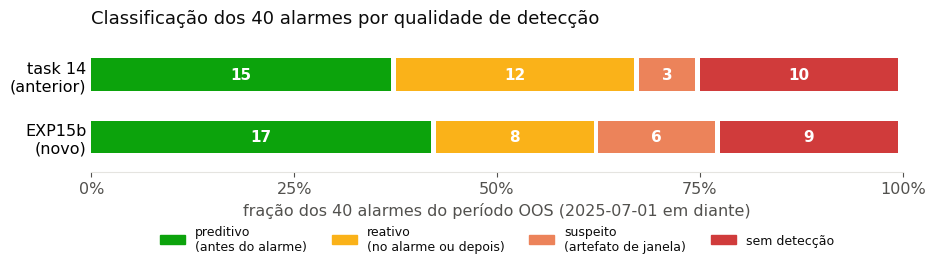

Here is the Python script that generated this plot:
import matplotlib
matplotlib.use("Agg")
import matplotlib.pyplot as plt

GOOD = "#0ca30c"
WARNING = "#fab219"
SERIOUS = "#ec835a"
CRITICAL = "#d03b3b"
TEXT_PRIMARY = "#0b0b0b"
TEXT_SECONDARY = "#52514e"
GRID = "#e5e4e0"

plt.rcParams.update({
    "font.family": "DejaVu Sans",
    "font.size": 11.5,
    "text.color": TEXT_PRIMARY,
})

cats = ["preditivo\n(antes do alarme)", "reativo\n(no alarme ou depois)", "suspeito\n(artefato de janela)", "sem detecção"]
colors = [GOOD, WARNING, SERIOUS, CRITICAL]

task14 = [15, 12, 3, 10]
exp15b = [17, 8, 6, 9]
n = 40

labels = ["task 14\n(anterior)", "EXP15b\n(novo)"]
data = [task14, exp15b]

fig, ax = plt.subplots(figsize=(9.5, 3.2))

GAP = 0.006  # gap fracionario entre segmentos (superficie visivel)
bar_h = 0.52
y_pos = [1, 0]

for y, row in zip(y_pos, data):
    left = 0.0
    total = sum(row)
    for val, color in zip(row, colors):
        frac = val / total
        w = max(frac - GAP, 0)
        ax.barh(y, w, left=left, height=bar_h, color=color, zorder=3)
        if val > 0:
            ax.text(left + w / 2, y, str(val), ha="center", va="center",
                     fontsize=11, color="white", fontweight="bold", zorder=4)
        left += frac

ax.set_yticks(y_pos)
ax.set_yticklabels(labels)
ax.set_xlim(0, 1)
ax.set_xticks([0, 0.25, 0.5, 0.75, 1.0])
ax.set_xticklabels(["0%", "25%", "50%", "75%", "100%"])
ax.set_ylim(-0.55, 1.55)
ax.tick_params(axis="y", length=0)
ax.tick_params(axis="x", colors=TEXT_SECONDARY)
for spine in ["top", "right", "left"]:
    ax.spines[spine].set_visible(False)
ax.spines["bottom"].set_color(GRID)
ax.set_xlabel(f"fração dos {n} alarmes do período OOS (2025-07-01 em diante)", color=TEXT_SECONDARY)

handles = [plt.Rectangle((0, 0), 1, 1, color=c) for c in colors]
ax.legend(handles, cats, loc="upper center", bbox_to_anchor=(0.5, -0.32), ncol=4, frameon=False, fontsize=9)

ax.set_title("Classificação dos 40 alarmes por qualidade de detecção", fontsize=13, color=TEXT_PRIMARY, loc="left", pad=12)

fig.tight_layout()
fig.savefig("fig_categorias_deteccao.png", dpi=200, bbox_inches="tight", facecolor="white")
print("ok")
